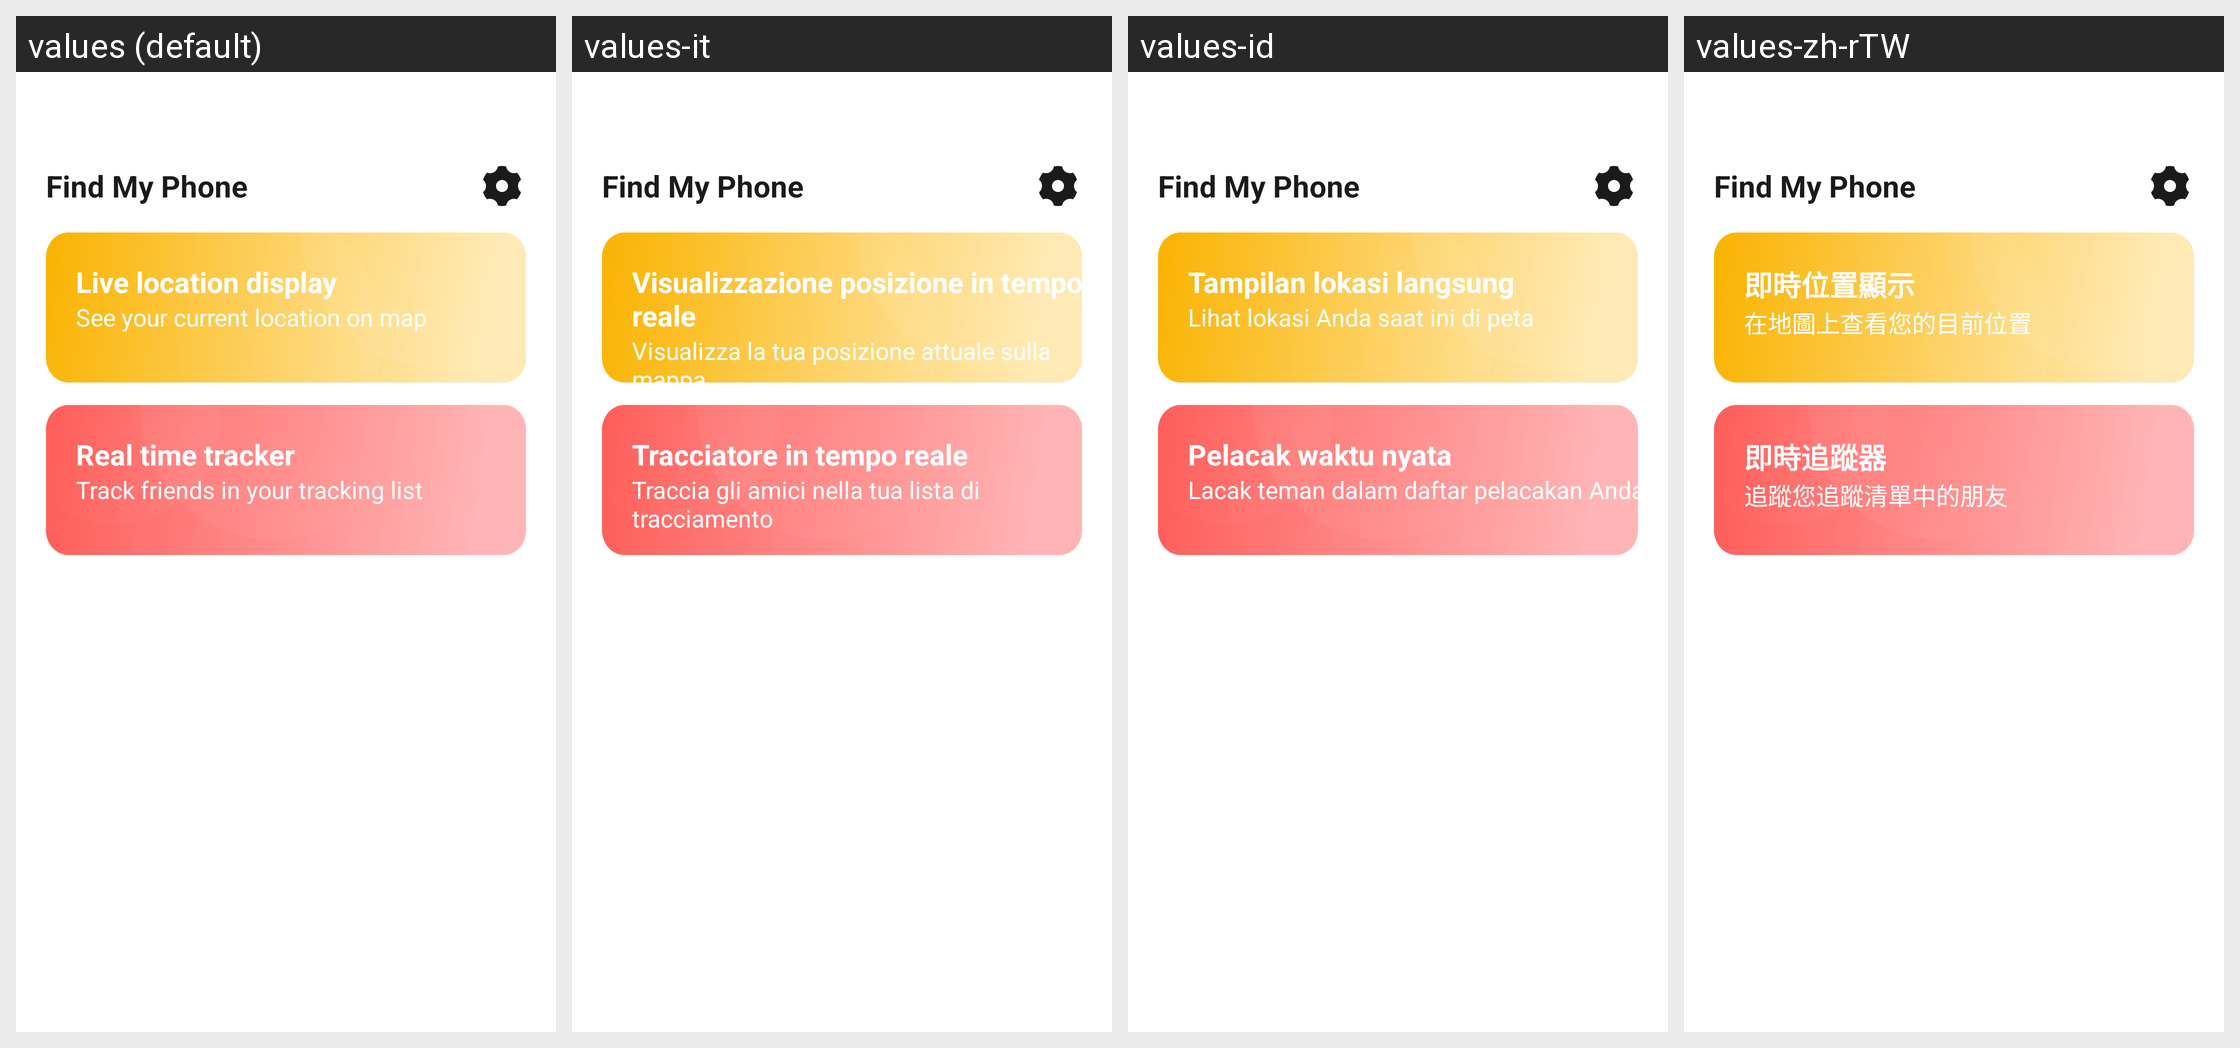

Strings drawn on this Android screen and how each of the app's shown locales translates them:
Android screen res/layout/activity_main.xml rendered under 4 locales, left to right: values (default), values-it, values-id, values-zh-rTW. Device: Nexus 5 (rendered at 1080×1920; each locale shown at half size, 540×960, under a caption strip naming it); theme Theme.MapPulse.
Other locales in the repository, not shown: values-de, values-es, values-fr, values-ja, values-ko, values-pt, values-zh-rCN.
Strings drawn on this screen, with the default value and each locale's value (text and hints the layout hard-codes, and strings that could not be matched under every locale, appear in the picture but are not listed):

app_name
  values: Find My Phone
  values-it: Find My Phone
  values-id: Find My Phone
  values-zh-rTW: Find My Phone

live_location_display
  values: Live location display
  values-it: Visualizzazione posizione in tempo reale
  values-id: Tampilan lokasi langsung
  values-zh-rTW: 即時位置顯示

live_location_display_hint
  values: See your current location on map
  values-it: Visualizza la tua posizione attuale sulla mappa
  values-id: Lihat lokasi Anda saat ini di peta
  values-zh-rTW: 在地圖上查看您的目前位置

real_time_tracker
  values: Real time tracker
  values-it: Tracciatore in tempo reale
  values-id: Pelacak waktu nyata
  values-zh-rTW: 即時追蹤器

real_time_tracker_hint
  values: Track friends in your tracking list
  values-it: Traccia gli amici nella tua lista di tracciamento
  values-id: Lacak teman dalam daftar pelacakan Anda
  values-zh-rTW: 追蹤您追蹤清單中的朋友
